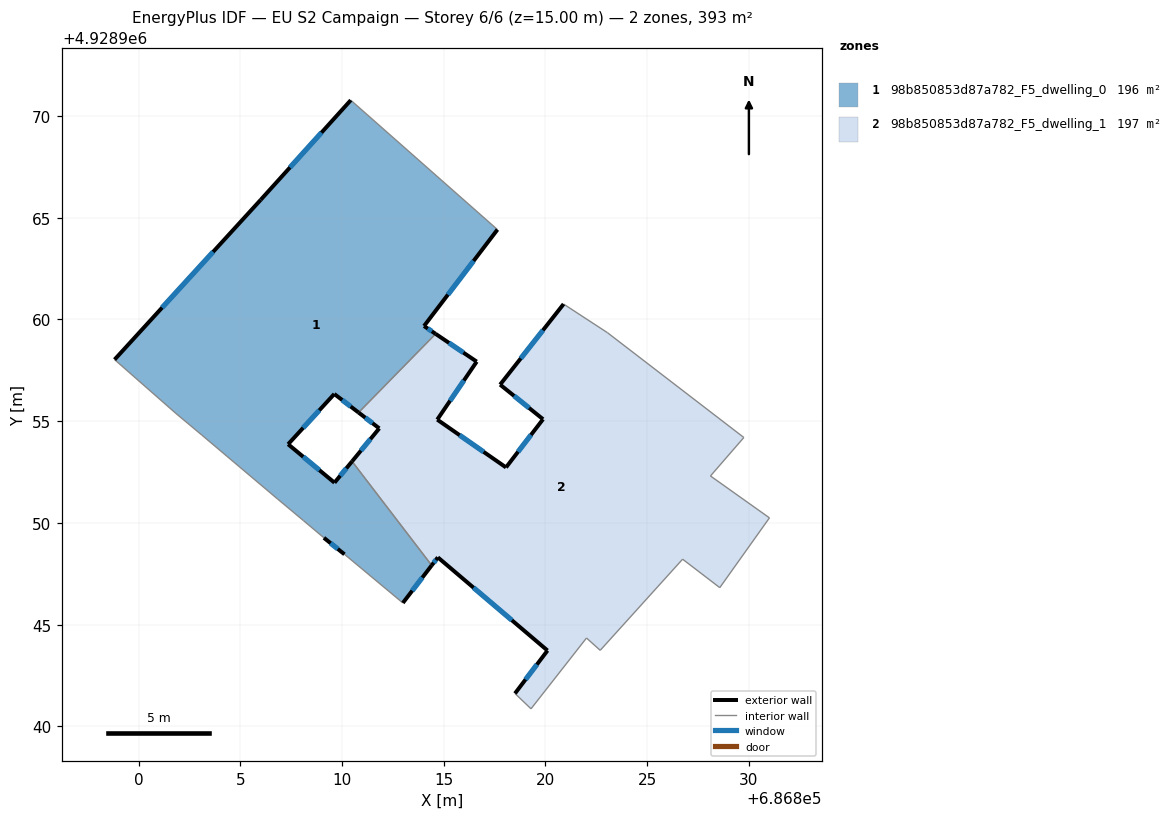
=== STOREY PLAN SPEC (per zone: floor XY polygon, exterior-wall plan segments, windows/doors) ===
zone 1: 98b850853d87a782_F5_dwelling_0  (196.1 m²)
  floor: (686817.64, 4928964.41) (686814.03, 4928959.67) (686814.60, 4928959.29) (686810.81, 4928955.42) (686809.62, 4928956.33) (686807.35, 4928953.86) (686809.63, 4928951.97) (686810.49, 4928953.02) (686814.41, 4928947.91) (686812.99, 4928946.06) (686810.12, 4928948.45) (686809.11, 4928949.26) (686808.10, 4928950.11) (686806.83, 4928951.17) (686803.11, 4928954.31) (686801.84, 4928955.37) (686798.82, 4928958.02) (686806.00, 4928965.87) (686810.43, 4928970.77)
  exterior wall: (686814.03, 4928959.67) – (686817.64, 4928964.41)  [6.0 m]
    window: (686815.21, 4928961.22) – (686816.47, 4928962.87)  [2.2 m²]
  exterior wall: (686814.60, 4928959.29) – (686814.03, 4928959.67)  [0.7 m]
    window: (686814.42, 4928959.41) – (686814.22, 4928959.55)  [0.3 m²]
  exterior wall: (686809.62, 4928956.33) – (686810.81, 4928955.42)  [1.5 m]
    window: (686810.01, 4928956.04) – (686810.43, 4928955.72)  [0.6 m²]
  exterior wall: (686807.35, 4928953.86) – (686809.62, 4928956.33)  [3.4 m]
    window: (686808.09, 4928954.67) – (686808.88, 4928955.53)  [1.2 m²]
  exterior wall: (686809.63, 4928951.97) – (686807.35, 4928953.86)  [3.0 m]
    window: (686808.89, 4928952.59) – (686808.09, 4928953.25)  [1.1 m²]
  exterior wall: (686810.49, 4928953.02) – (686809.63, 4928951.97)  [1.4 m]
    window: (686810.21, 4928952.68) – (686809.91, 4928952.31)  [0.5 m²]
  exterior wall: (686812.99, 4928946.06) – (686814.41, 4928947.91)  [2.3 m]
    window: (686813.45, 4928946.66) – (686813.95, 4928947.31)  [0.9 m²]
  exterior wall: (686809.11, 4928949.26) – (686810.12, 4928948.45)  [1.3 m]
    window: (686809.44, 4928949.00) – (686809.79, 4928948.72)  [0.5 m²]
  exterior wall: (686806.00, 4928965.87) – (686798.82, 4928958.02)  [10.6 m]
    window: (686803.67, 4928963.32) – (686801.16, 4928960.58)  [3.9 m²]
  exterior wall: (686810.43, 4928970.77) – (686806.00, 4928965.87)  [6.6 m]
    window: (686808.99, 4928969.18) – (686807.44, 4928967.47)  [2.4 m²]
  interior walls: 9
zone 2: 98b850853d87a782_F5_dwelling_1  (197.2 m²)
  floor: (686829.75, 4928954.20) (686828.11, 4928952.30) (686831.01, 4928950.25) (686828.57, 4928946.82) (686826.74, 4928948.21) (686822.69, 4928943.73) (686822.02, 4928944.34) (686819.29, 4928940.86) (686818.50, 4928941.61) (686820.10, 4928943.72) (686814.71, 4928948.30) (686814.41, 4928947.91) (686810.49, 4928953.02) (686811.83, 4928954.64) (686810.81, 4928955.42) (686814.60, 4928959.29) (686816.62, 4928957.92) (686814.68, 4928955.07) (686818.06, 4928952.72) (686819.88, 4928955.09) (686817.77, 4928956.79) (686820.89, 4928960.75) (686823.05, 4928959.34)
  exterior wall: (686814.71, 4928948.30) – (686820.10, 4928943.72)  [7.1 m]
    window: (686816.46, 4928946.81) – (686818.35, 4928945.21)  [2.6 m²]
  exterior wall: (686814.41, 4928947.91) – (686814.71, 4928948.30)  [0.5 m]
    window: (686814.51, 4928948.04) – (686814.61, 4928948.18)  [0.2 m²]
  exterior wall: (686811.83, 4928954.64) – (686810.49, 4928953.02)  [2.1 m]
    window: (686811.40, 4928954.12) – (686810.93, 4928953.55)  [0.8 m²]
  exterior wall: (686810.81, 4928955.42) – (686811.83, 4928954.64)  [1.3 m]
    window: (686811.14, 4928955.17) – (686811.50, 4928954.90)  [0.5 m²]
  exterior wall: (686816.62, 4928957.92) – (686814.60, 4928959.29)  [2.4 m]
    window: (686815.96, 4928958.37) – (686815.26, 4928958.85)  [0.9 m²]
  exterior wall: (686814.68, 4928955.07) – (686816.62, 4928957.92)  [3.4 m]
    window: (686815.31, 4928956.00) – (686815.99, 4928957.00)  [1.3 m²]
  exterior wall: (686818.06, 4928952.72) – (686814.68, 4928955.07)  [4.1 m]
    window: (686816.96, 4928953.49) – (686815.78, 4928954.31)  [1.5 m²]
  exterior wall: (686819.88, 4928955.09) – (686818.06, 4928952.72)  [3.0 m]
    window: (686819.29, 4928954.32) – (686818.65, 4928953.49)  [1.1 m²]
  exterior wall: (686817.77, 4928956.79) – (686819.88, 4928955.09)  [2.7 m]
    window: (686818.46, 4928956.24) – (686819.19, 4928955.65)  [1.0 m²]
  exterior wall: (686820.89, 4928960.75) – (686817.77, 4928956.79)  [5.0 m]
    window: (686819.88, 4928959.47) – (686818.79, 4928958.08)  [1.8 m²]
  exterior wall: (686820.10, 4928943.72) – (686818.50, 4928941.61)  [2.6 m]
    window: (686819.58, 4928943.04) – (686819.02, 4928942.30)  [1.0 m²]
  interior walls: 12

=== DERIVED (storey summary) ===
Building: EU S2 Campaign
Storey: 6 of 6  (floor level z = 15.00 m)
Storey gross floor area: 393.4 m²
Zones on this storey: 2
  - 98b850853d87a782_F5_dwelling_0: floor 196.1 m²; exterior wall 36.7 m (110.1 m²); 10 window(s) 13.4 m²; WWR 12.2%
  - 98b850853d87a782_F5_dwelling_1: floor 197.2 m²; exterior wall 34.3 m (103.0 m²); 11 window(s) 12.6 m²; WWR 12.2%
Zone adjacency (shared interzone walls):
  - 98b850853d87a782_F5_dwelling_0 ↔ 98b850853d87a782_F5_dwelling_1